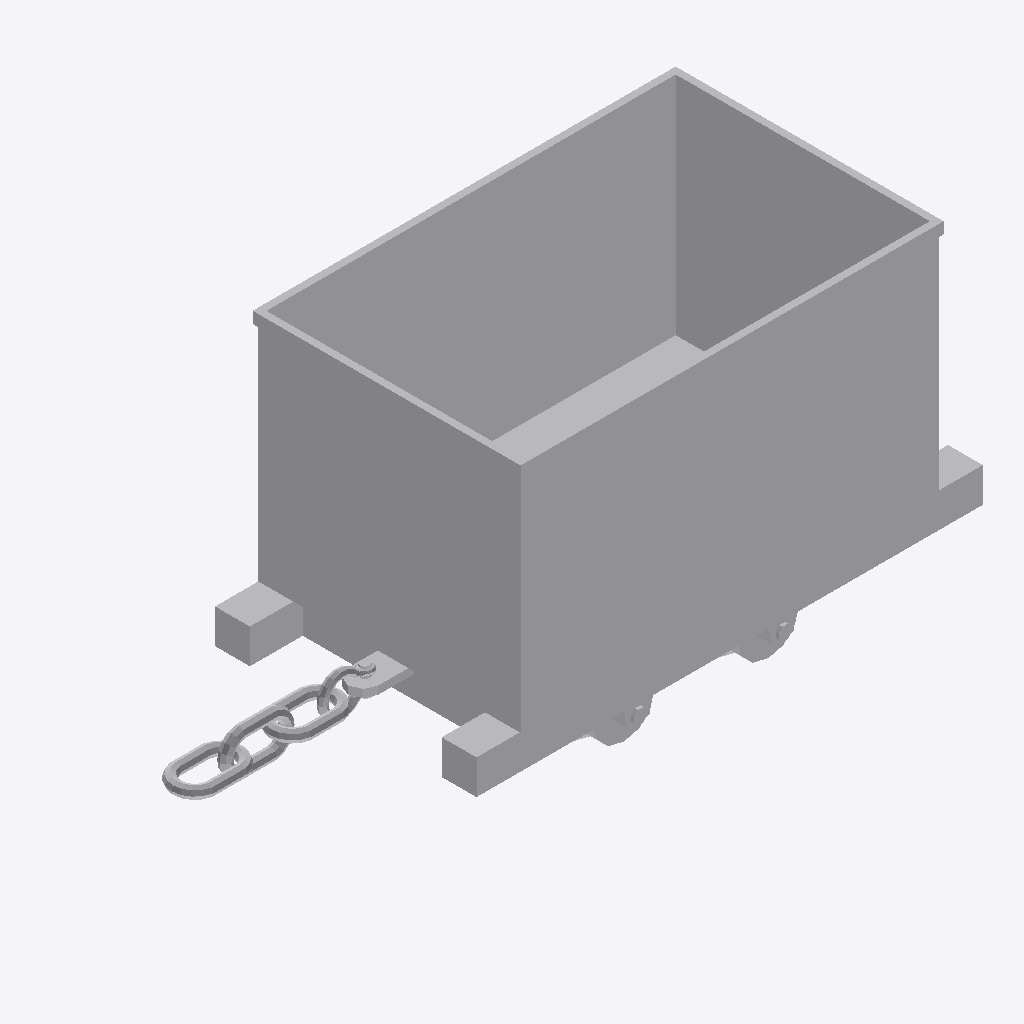
Isometric view of an IFC building model (IFC-SPF (STEP), schema IFC2X3, length unit millimetre), seen from the south-west, elements coloured by IFC class: 1 other element (light grey).
Extent 2.3 m × 0.9 m × 1.2 m (x, y, z). Storeys (1): Default Building Storey at 0.00 m. Elements (1): 1 IfcBuildingElementProxy.

HEADER;
FILE_DESCRIPTION(('ViewDefinition [CoordinationView]'),'2;1');
FILE_NAME('','2025-07-08T11:48:08',(''),(''),'','SketchUp Pro 2015','');
FILE_SCHEMA(('IFC2X3'));
ENDSEC;
DATA;
#1=IFCPROJECT('0Oleay4Sz72BuaHPH21bS7',#2,'Default Project','Description of Default Project',$,$,$,(#20),#7);
#24=IFCSITE('34YL66Fg53wfcsTtP0X3EW',#2,'Default Site','Description of Default Site',$,#25,$,$,.ELEMENT.,(24,28,0),(54,25,0),10.0,$,$);
#30=IFCBUILDING('1AzvZALrnFAhR1VKuA5KVV',#2,'Default Building','Description of Default Building',$,#31,$,$,.ELEMENT.,$,$,#36);
#37=IFCBUILDINGSTOREY('37xjMhodv4Ku4Eosk0UVhb',#2,'Default Building Storey','Description of Default Building Storey',$,#38,$,$,.ELEMENT.,0.0);
#47=IFCBUILDINGELEMENTPROXY('0oumLRxyr4eu$gmNNvd5qY',#2,'','Description of Object',$,#48,#53,$,$);
ENDSEC;
